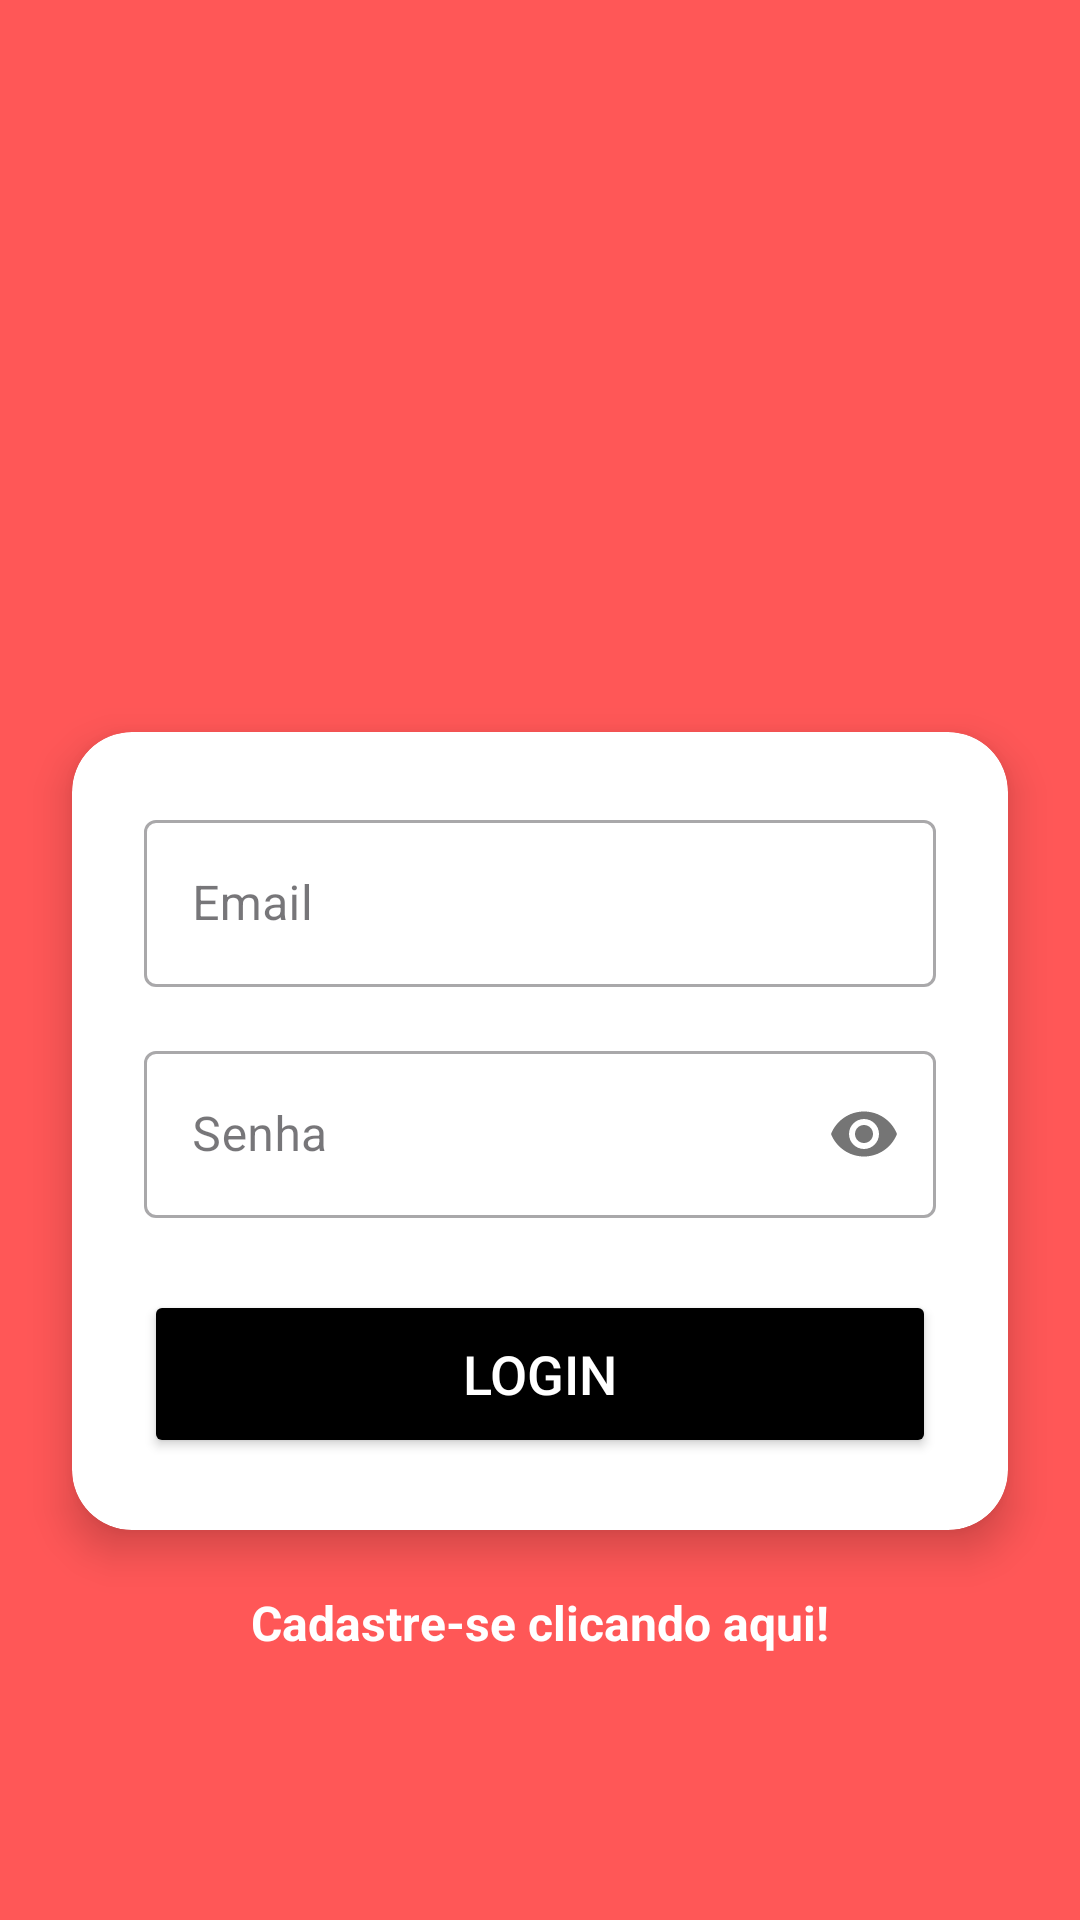

The Android layout XML behind this screen, and the referenced resources:
<!-- AndroidManifest.xml: application theme Theme._04 -->
<!-- res/layout/activity_tela_login.xml -->
<?xml version="1.0" encoding="utf-8"?>
<androidx.constraintlayout.widget.ConstraintLayout xmlns:android="http://schemas.android.com/apk/res/android"
    xmlns:app="http://schemas.android.com/apk/res-auto"
    xmlns:tools="http://schemas.android.com/tools"
    android:id="@+id/main"
    android:layout_width="match_parent"
    android:layout_height="match_parent"
    android:background="@color/red_white"
    android:focusable="true"
    android:focusableInTouchMode="true"
    tools:context=".TelaCadastro">

    
    <ImageView
        android:id="@+id/logo"
        android:layout_width="180dp"
        android:layout_height="180dp"
        android:layout_marginTop="40dp"
        android:src="@drawable/logo_cinematch"
        app:layout_constraintEnd_toEndOf="parent"
        app:layout_constraintStart_toStartOf="parent"
        app:layout_constraintTop_toTopOf="parent" />

    
    <androidx.cardview.widget.CardView
        android:id="@+id/cardPrincipal"
        android:layout_width="0dp"
        android:layout_height="wrap_content"
        android:layout_marginHorizontal="24dp"
        android:layout_marginTop="24dp"
        app:cardBackgroundColor="@color/white"
        app:cardCornerRadius="20dp"
        app:cardElevation="8dp"
        app:layout_constraintEnd_toEndOf="parent"
        app:layout_constraintStart_toStartOf="parent"
        app:layout_constraintTop_toBottomOf="@id/logo">

        <LinearLayout
            android:layout_width="match_parent"
            android:layout_height="wrap_content"
            android:orientation="vertical"
            android:padding="24dp">

            
            <com.google.android.material.textfield.TextInputLayout
                style="@style/Widget.MaterialComponents.TextInputLayout.OutlinedBox"
                android:layout_width="match_parent"
                android:layout_height="wrap_content"
                android:hint="Email">

                <com.google.android.material.textfield.TextInputEditText
                    android:id="@+id/edtEmail"
                    android:layout_width="match_parent"
                    android:layout_height="wrap_content"
                    android:inputType="textEmailAddress" />
            </com.google.android.material.textfield.TextInputLayout>

            
            <com.google.android.material.textfield.TextInputLayout
                style="@style/Widget.MaterialComponents.TextInputLayout.OutlinedBox"
                android:layout_width="match_parent"
                android:layout_height="wrap_content"
                android:layout_marginTop="16dp"
                android:hint="Senha"
                app:passwordToggleEnabled="true">

                <com.google.android.material.textfield.TextInputEditText
                    android:id="@+id/edtSenha"
                    android:layout_width="match_parent"
                    android:layout_height="wrap_content"
                    android:inputType="textPassword" />
            </com.google.android.material.textfield.TextInputLayout>

            
            <Button
                android:id="@+id/btLogin"
                android:layout_width="match_parent"
                android:layout_height="56dp"
                android:layout_marginTop="24dp"
                android:backgroundTint="@color/black"
                android:text="Login"
                android:textColor="@color/white"
                android:textSize="18sp"
                app:cornerRadius="12dp" />

        </LinearLayout>
    </androidx.cardview.widget.CardView>

    
    <TextView
        android:id="@+id/txtCadastrar"
        android:layout_width="wrap_content"
        android:layout_height="wrap_content"
        android:layout_marginTop="20dp"
        android:text="Cadastre-se clicando aqui!"
        android:textColor="@color/white"
        android:textSize="16sp"
        android:textStyle="bold"
        app:layout_constraintEnd_toEndOf="parent"
        app:layout_constraintStart_toStartOf="parent"
        app:layout_constraintTop_toBottomOf="@id/cardPrincipal" />


</androidx.constraintlayout.widget.ConstraintLayout>
<!-- resources referenced by this layout -->
<resources>
  <color name="black">#FF000000</color>
  <color name="red_white">#FF5757</color>
  <color name="white">#FFFFFFFF</color>
  <style name="Theme._04" parent="Base.Theme._04" />
  <style name="Base.Theme._04" parent="Theme.Material3.Light.NoActionBar">
          
          
      </style>
</resources>
